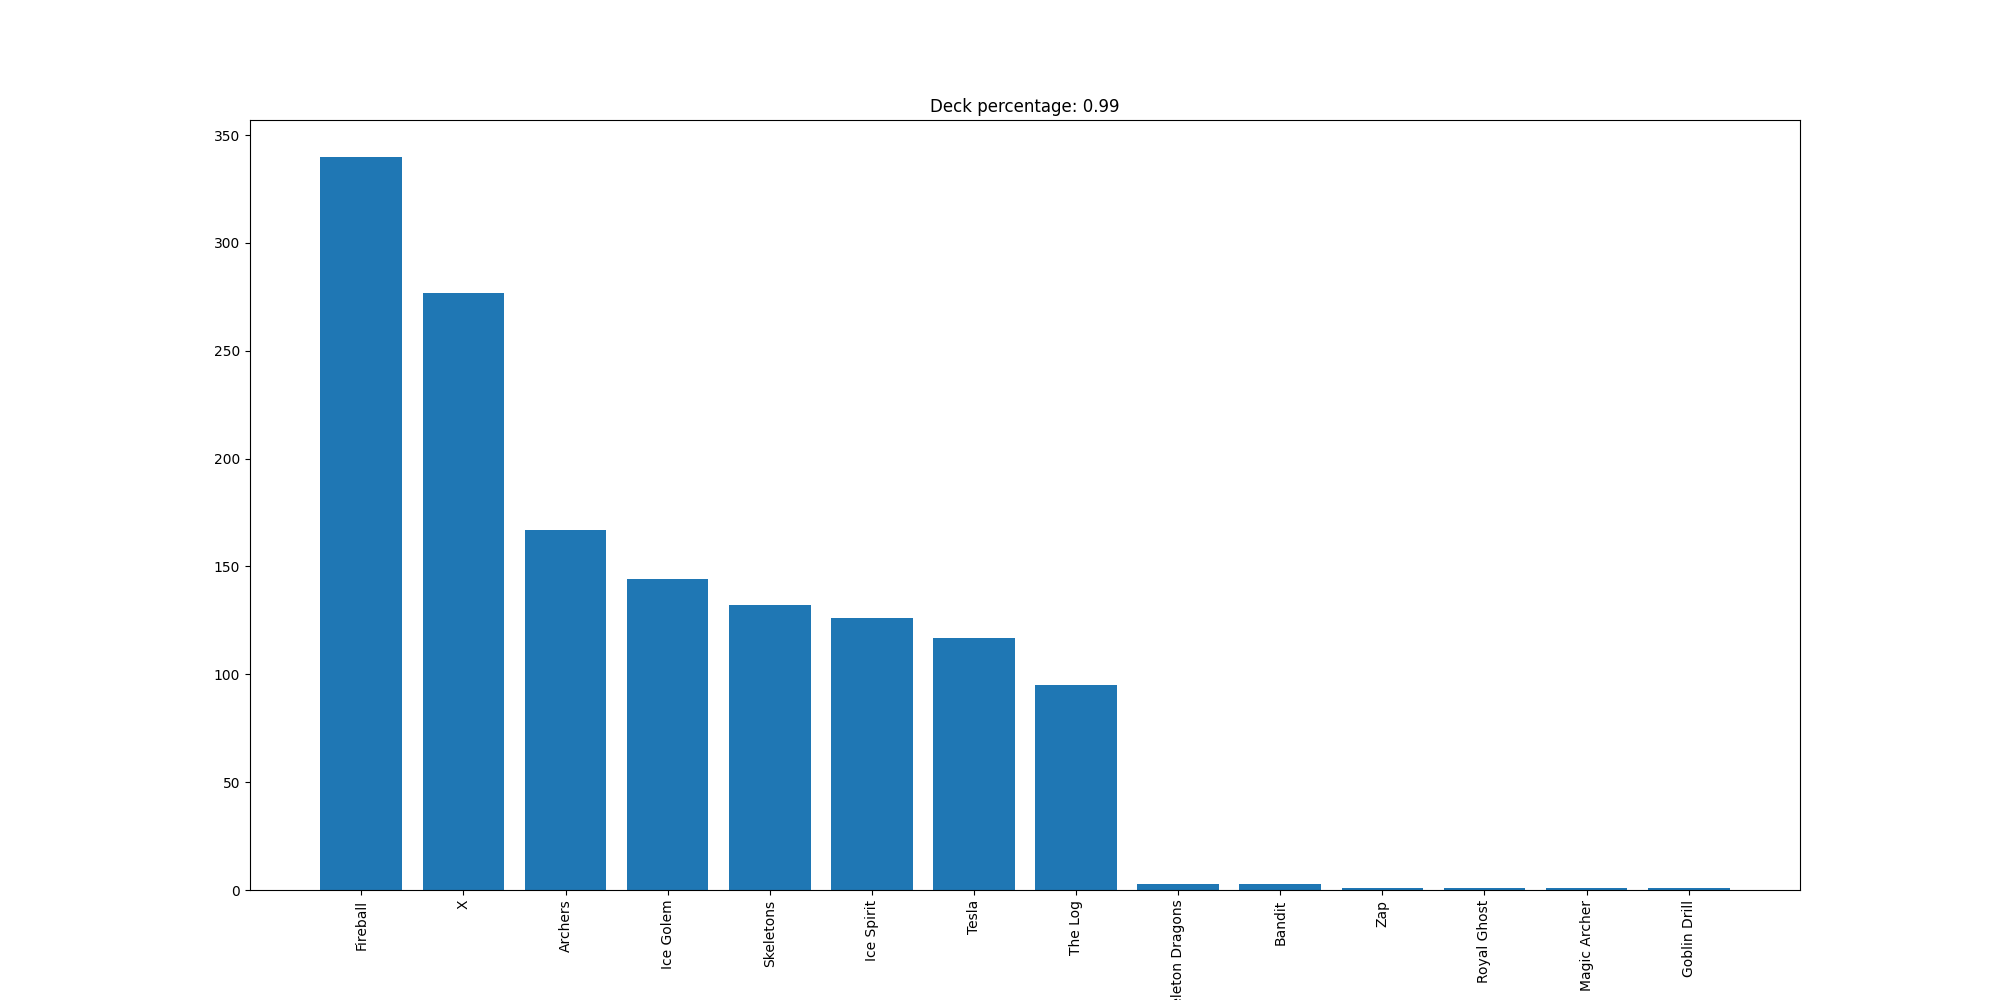

Data behind this chart, as committed beside it:
Fireball, 340
X, 277
Archers, 167
Ice Golem, 144
Skeletons, 132
Ice Spirit, 126
Tesla, 117
The Log, 95
Skeleton Dragons, 3
Bandit, 3
Zap, 1
Royal Ghost, 1
Magic Archer, 1
Goblin Drill, 1
